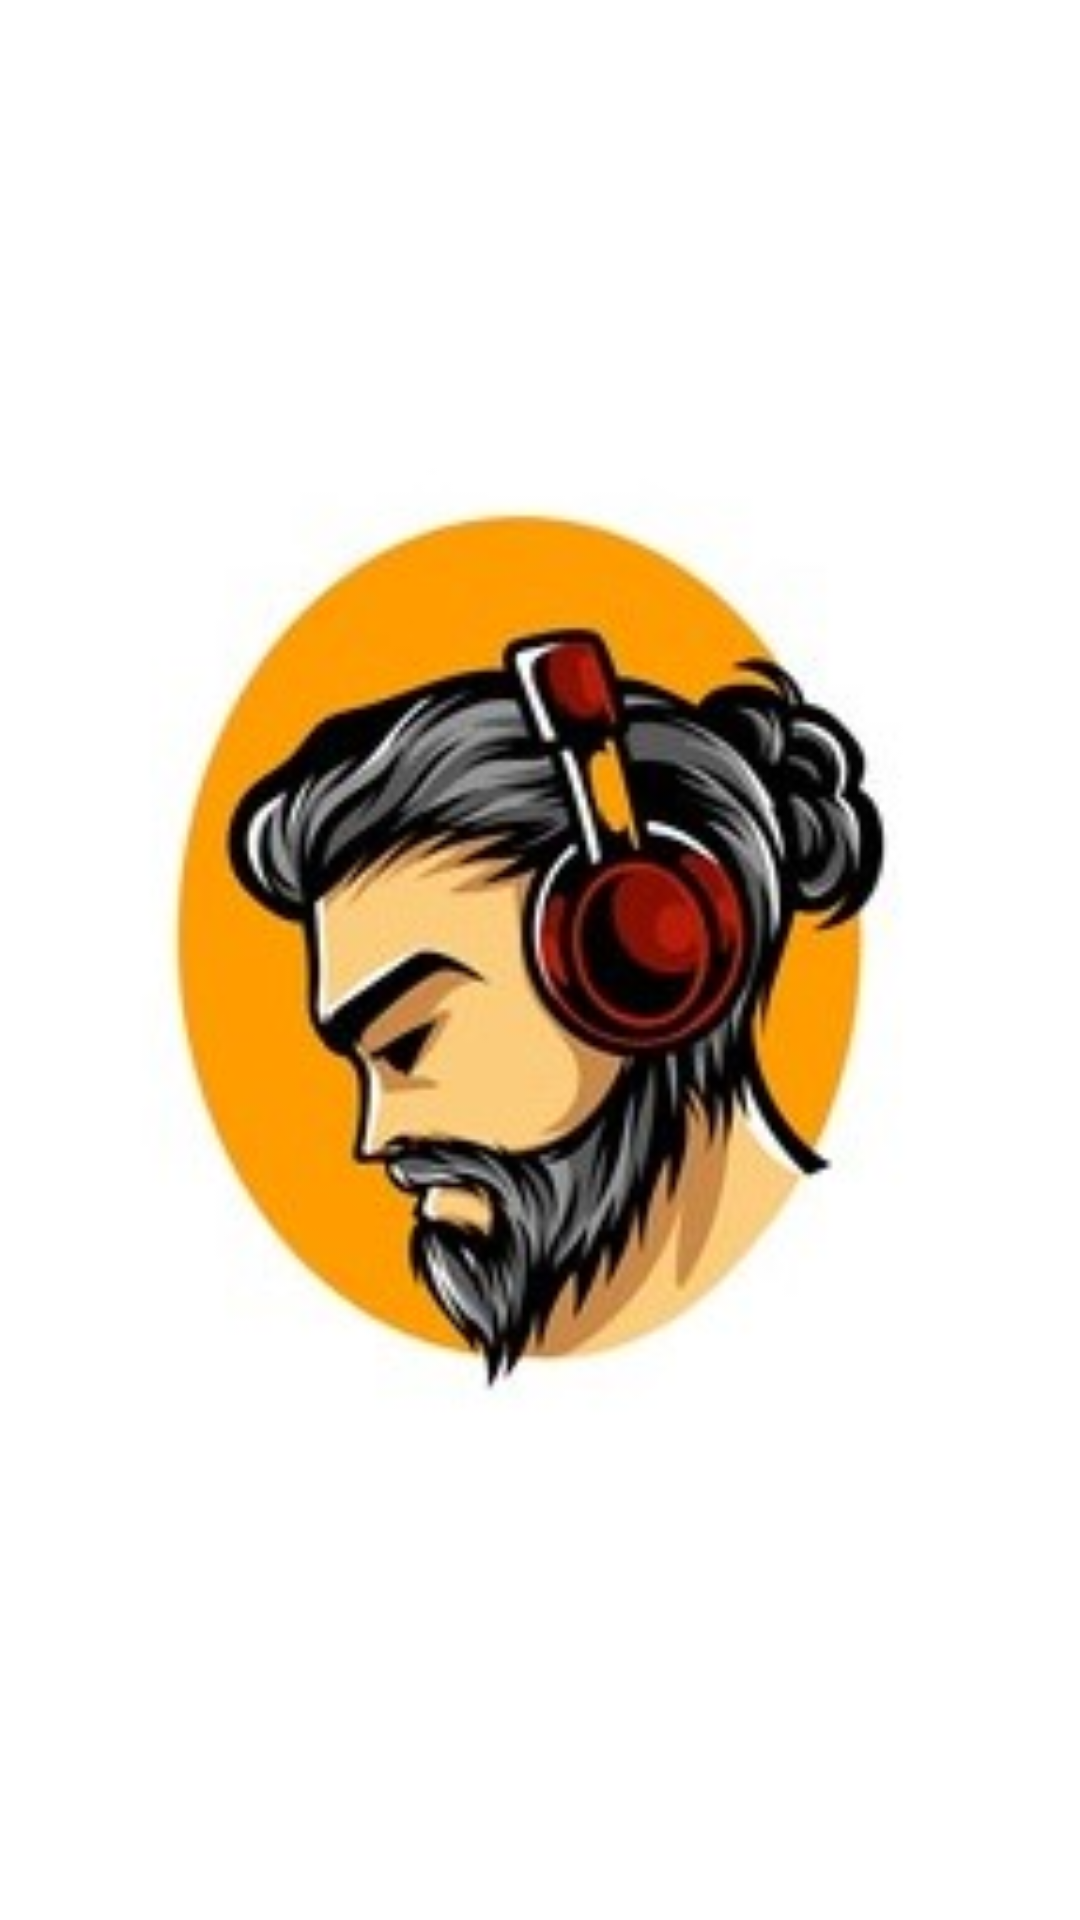

Android layout source for this screen:
<!-- AndroidManifest.xml: application theme Theme.Music_app -->
<!-- res/layout/activity_splash_screen.xml -->
<?xml version="1.0" encoding="utf-8"?>

<androidx.constraintlayout.widget.ConstraintLayout xmlns:android="http://schemas.android.com/apk/res/android"
    xmlns:app="http://schemas.android.com/apk/res-auto"
    xmlns:tools="http://schemas.android.com/tools"
    android:layout_width="match_parent"
    android:layout_height="match_parent"
    tools:context=".SplashScreen">

    <ImageView
            android:id="@+id/music_logo"
            android:layout_width="match_parent"
            android:layout_height="match_parent"
            android:src="@drawable/music_logo"
            app:layout_constraintTop_toTopOf="parent">
    </ImageView>

</androidx.constraintlayout.widget.ConstraintLayout>
<!-- resources referenced by this layout -->
<resources>
  <!-- drawable music_logo: jpg bitmap (drawable, 39731 bytes) -->
  <style name="Theme.Music_app" parent="Theme.MaterialComponents.DayNight.DarkActionBar">
          
          <item name="colorPrimary">@color/purple_500</item>
          <item name="colorPrimaryVariant">@color/purple_700</item>
          <item name="colorOnPrimary">@color/white</item>
          
          <item name="colorSecondary">@color/teal_200</item>
          <item name="colorSecondaryVariant">@color/teal_700</item>
          <item name="colorOnSecondary">@color/black</item>
          
          <item name="android:statusBarColor" tools:targetApi="l">?attr/colorPrimaryVariant</item>
          
      </style>
  <!-- not gathered from this repository: default colours our renderer supplied (Android Studio template values) -->
  <color name="purple_500">#FF6200EE</color>
  <color name="purple_700">#FF3700B3</color>
  <color name="teal_200">#FF03DAC5</color>
  <color name="teal_700">#FF018786</color>
  <color name="black">#FF000000</color>
  <color name="white">#FFFFFFFF</color>
</resources>
